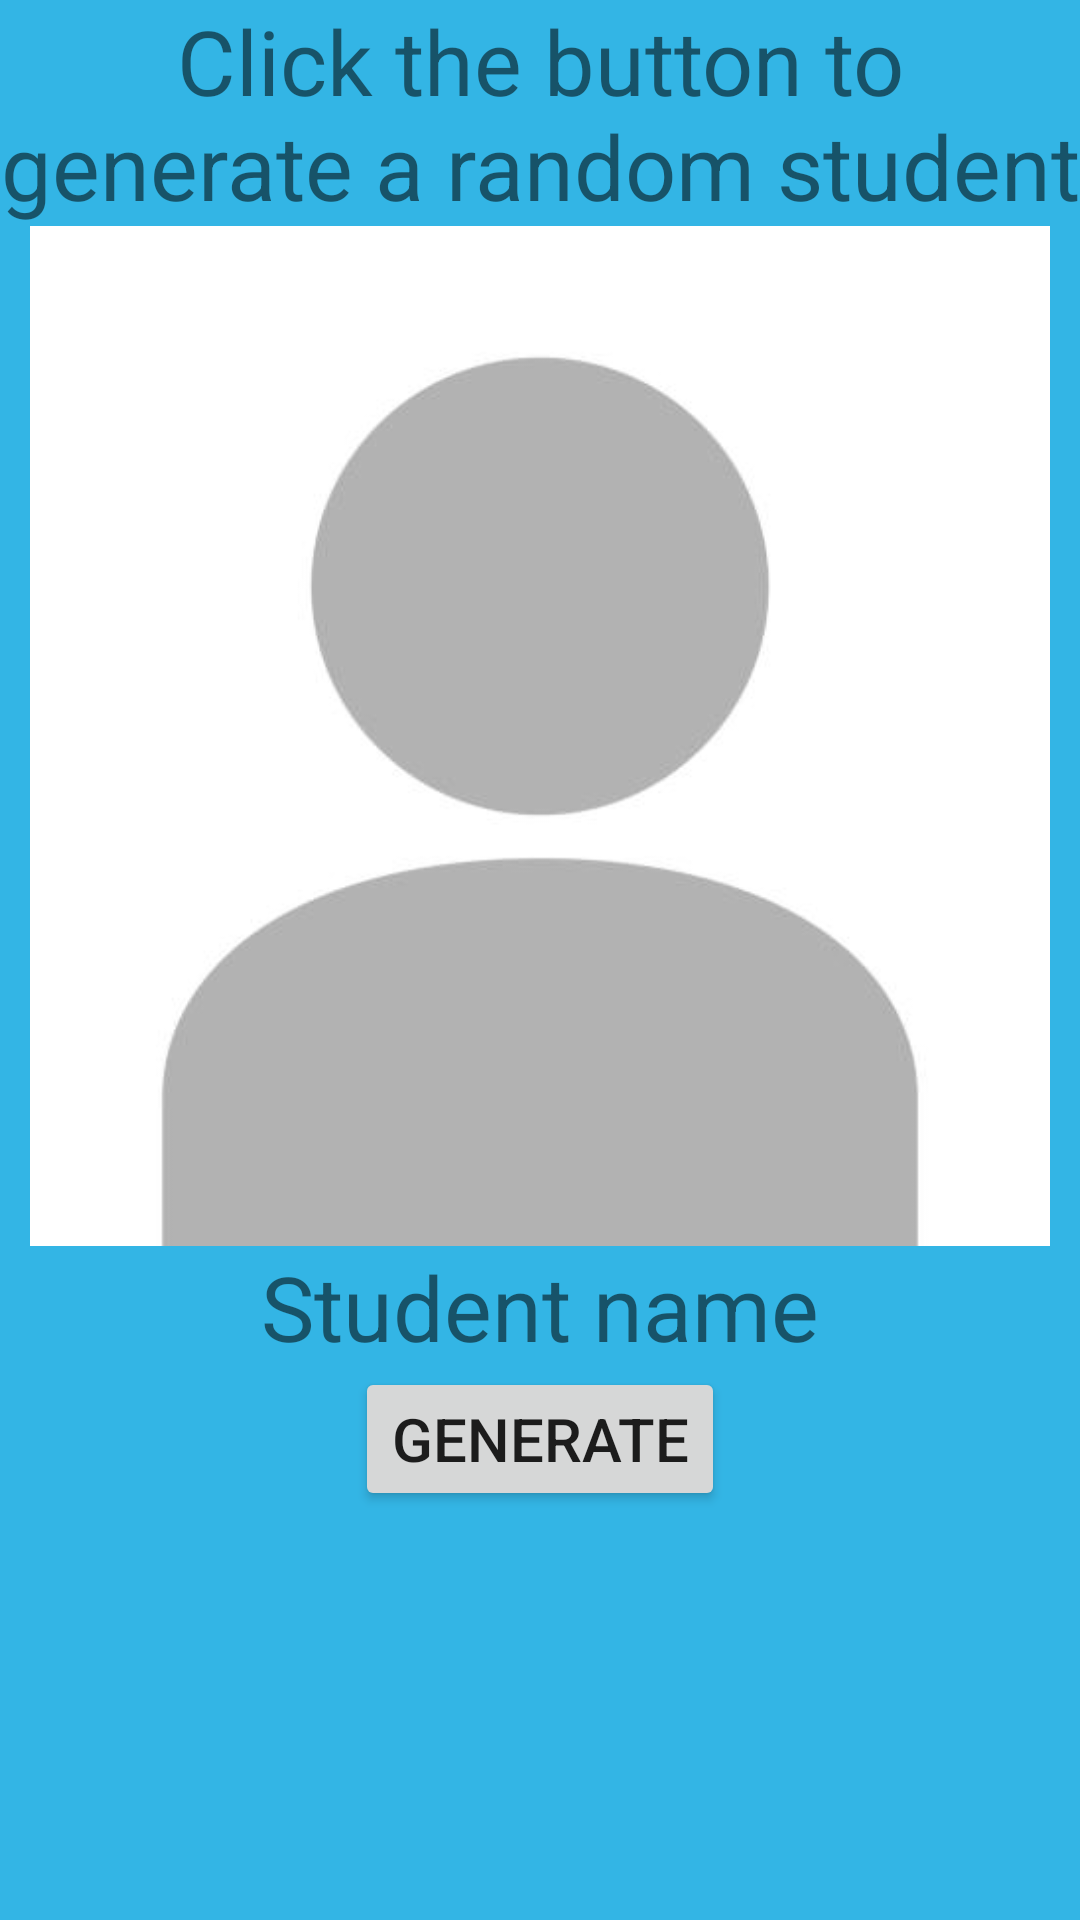

Reconstruct the res/layout file that produces this screen, plus the resources it refers to.
<!-- AndroidManifest.xml: application theme Theme.Coldcallingapp -->
<!-- res/layout/fragment_random.xml -->
<?xml version="1.0" encoding="utf-8"?>
<LinearLayout xmlns:android="http://schemas.android.com/apk/res/android"
    android:layout_width="match_parent"
    android:layout_height="match_parent"
    android:gravity="center_horizontal"
    android:orientation="vertical"
    android:background="@android:color/holo_blue_light">

    <TextView
        android:layout_width="wrap_content"
        android:layout_height="wrap_content"
        android:text="Click the button to generate a random student"
        android:gravity="center"
        android:textSize="30sp"
        />

    <ImageView
        android:id="@+id/image_view_student"
        android:layout_width="wrap_content"
        android:layout_height="340dp"
        android:src="@drawable/default_image"/>

    <TextView
        android:id="@+id/text_view_student"
        android:layout_width="wrap_content"
        android:layout_height="wrap_content"
        android:text="Student name"
        android:gravity="center"
        android:textSize="30sp"/>

    <Button
        android:id="@+id/button_view_student"
        android:layout_width="wrap_content"
        android:layout_height="wrap_content"
        android:text="GENERATE"
        android:textSize="20sp"/>



</LinearLayout >
<!-- resources referenced by this layout -->
<resources>
  <!-- drawable default_image: jpg bitmap (drawable-mdpi, 5979 bytes) -->
  <style name="Theme.Coldcallingapp" parent="Theme.MaterialComponents.DayNight.DarkActionBar">
          
          <item name="colorPrimary">@color/purple_500</item>
          <item name="colorPrimaryVariant">@color/purple_700</item>
          <item name="colorOnPrimary">@color/white</item>
          
          <item name="colorSecondary">@color/teal_200</item>
          <item name="colorSecondaryVariant">@color/teal_700</item>
          <item name="colorOnSecondary">@color/black</item>
          
          <item name="android:statusBarColor" tools:targetApi="l">?attr/colorPrimaryVariant</item>
          
      </style>
  <!-- not gathered from this repository: default colours our renderer supplied (Android Studio template values) -->
  <color name="purple_500">#FF6200EE</color>
  <color name="purple_700">#FF3700B3</color>
  <color name="teal_200">#FF03DAC5</color>
  <color name="teal_700">#FF018786</color>
  <color name="black">#FF000000</color>
  <color name="white">#FFFFFFFF</color>
</resources>
